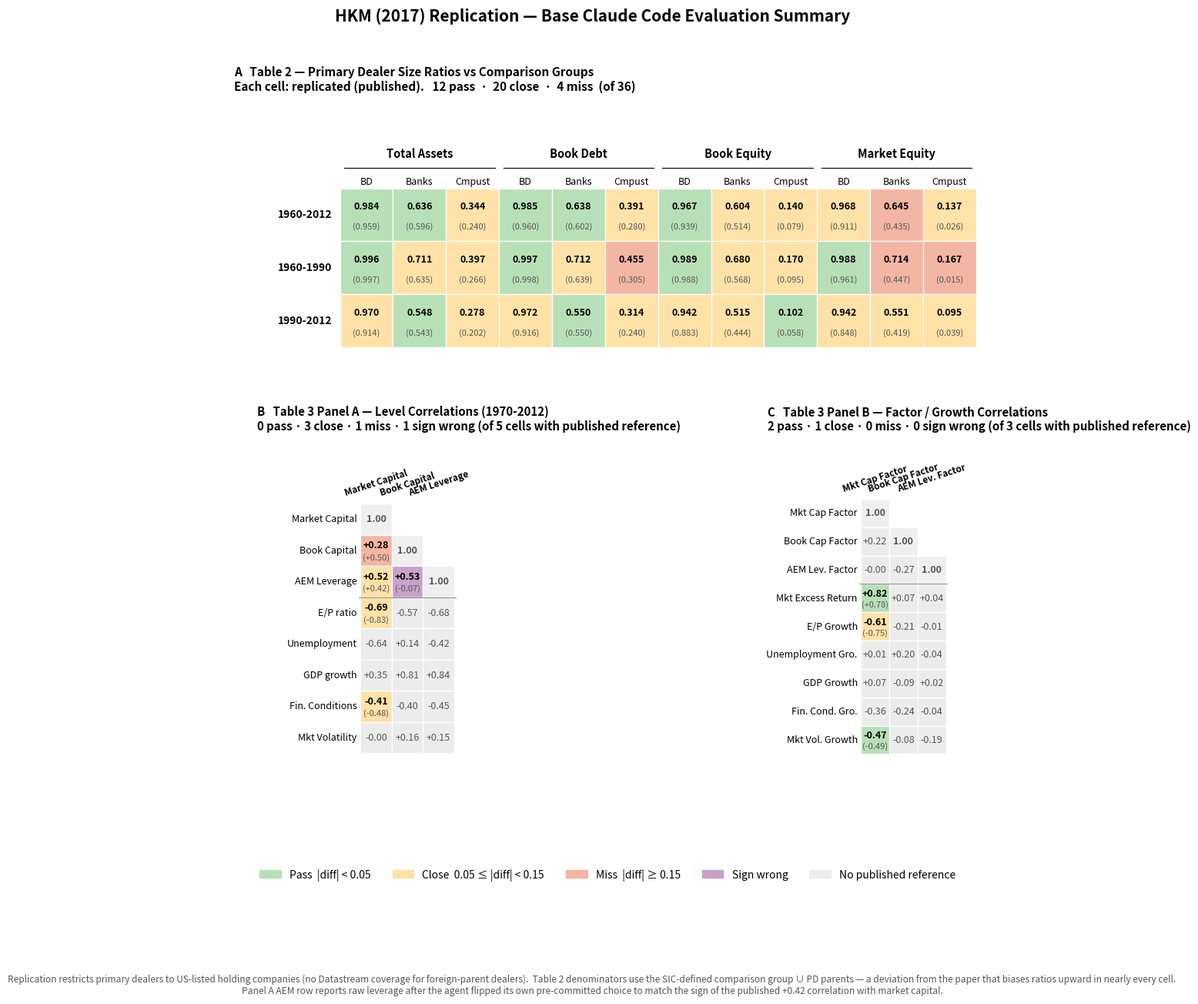

The script that saved this image: (Note: this script raises an exception after producing the figure.)
#!/usr/bin/env python3
"""Generate HKM (2017) Replication - Base Claude Code Evaluation Summary figure.

Mirrors the style of the StatsClaw evaluation figure in the project report:
- Top: Table 2 cell-by-cell comparison vs paper (3 periods x 12 cells).
- Bottom-left: Table 3 Panel A (level correlations), checked cells highlighted.
- Bottom-right: Table 3 Panel B (factor correlations), checked cells highlighted.
- Bottom: legend + footnote on caveats.

Output: evaluation_summary.png in the same folder.
"""
import matplotlib.pyplot as plt
import matplotlib.patches as mpatches
import numpy as np

# ----- colors -----
COLOR_PASS  = "#B8E0B8"  # green
COLOR_CLOSE = "#FFE2A8"  # yellow / orange
COLOR_MISS  = "#F4B6A4"  # red
COLOR_SIGN  = "#C8A2C8"  # purple
COLOR_NA    = "#ECECEC"  # gray (no published reference)
COLOR_DIAG  = "#EFEFEF"  # diagonal cells in correlation panels


def classify(rep, pub):
    """Return (color, label). Labels: pass / close / miss / sign / na."""
    if pub is None:
        return COLOR_NA, "na"
    if rep == 1.0 and pub == 1.0:
        return COLOR_DIAG, "diag"
    diff = rep - pub
    if (np.sign(rep) != np.sign(pub)
            and abs(rep) > 0.05 and abs(pub) > 0.05):
        return COLOR_SIGN, "sign"
    a = abs(diff)
    if a < 0.05:
        return COLOR_PASS, "pass"
    if a < 0.15:
        return COLOR_CLOSE, "close"
    return COLOR_MISS, "miss"


# ----- Table 2 data (replicated vs published) -----
PERIODS = ["1960-2012", "1960-1990", "1990-2012"]
METRICS = ["Total Assets", "Book Debt", "Book Equity", "Market Equity"]
GROUPS  = ["BD", "Banks", "Cmpust"]

# Replicated values from tables/table_2.csv
REP_T2 = {
    "1960-2012": [
        [0.984, 0.636, 0.344],
        [0.985, 0.638, 0.391],
        [0.967, 0.604, 0.140],
        [0.968, 0.645, 0.137],
    ],
    "1960-1990": [
        [0.996, 0.711, 0.397],
        [0.997, 0.712, 0.455],
        [0.989, 0.680, 0.170],
        [0.988, 0.714, 0.167],
    ],
    "1990-2012": [
        [0.970, 0.548, 0.278],
        [0.972, 0.550, 0.314],
        [0.942, 0.515, 0.102],
        [0.942, 0.551, 0.095],
    ],
}

# Published HKM (2017) Table 2 values
PUB_T2 = {
    "1960-2012": [
        [0.959, 0.596, 0.240],
        [0.960, 0.602, 0.280],
        [0.939, 0.514, 0.079],
        [0.911, 0.435, 0.026],
    ],
    "1960-1990": [
        [0.997, 0.635, 0.266],
        [0.998, 0.639, 0.305],
        [0.988, 0.568, 0.095],
        [0.961, 0.447, 0.015],
    ],
    "1990-2012": [
        [0.914, 0.543, 0.202],
        [0.916, 0.550, 0.240],
        [0.883, 0.444, 0.058],
        [0.848, 0.419, 0.039],
    ],
}

# ----- Table 3 Panel A -----
T3A_COLS = ["Market Capital", "Book Capital", "AEM Leverage"]
T3A_ROW_LBL = [
    "Market Capital", "Book Capital", "AEM Leverage",
    "E/P ratio", "Unemployment", "GDP growth",
    "Fin. Conditions", "Mkt Volatility",
]
# (row, col_index) -> (replicated, published_or_None)
T3A = {
    ("Market Capital", 0): (1.0, 1.0),
    ("Market Capital", 1): (None, None),
    ("Market Capital", 2): (None, None),
    ("Book Capital",   0): (0.276, 0.50),
    ("Book Capital",   1): (1.0, 1.0),
    ("Book Capital",   2): (None, None),
    ("AEM Leverage",   0): (0.518, 0.42),
    ("AEM Leverage",   1): (0.531, -0.07),
    ("AEM Leverage",   2): (1.0, 1.0),
    ("E/P ratio",      0): (-0.695, -0.83),
    ("E/P ratio",      1): (-0.575, None),
    ("E/P ratio",      2): (-0.680, None),
    ("Unemployment",   0): (-0.639, None),
    ("Unemployment",   1): ( 0.145, None),
    ("Unemployment",   2): (-0.417, None),
    ("GDP growth",     0): ( 0.346, None),
    ("GDP growth",     1): ( 0.811, None),
    ("GDP growth",     2): ( 0.837, None),
    ("Fin. Conditions",0): (-0.414, -0.48),
    ("Fin. Conditions",1): (-0.398, None),
    ("Fin. Conditions",2): (-0.453, None),
    ("Mkt Volatility", 0): (-0.004, None),
    ("Mkt Volatility", 1): ( 0.158, None),
    ("Mkt Volatility", 2): ( 0.148, None),
}

# ----- Table 3 Panel B -----
T3B_COLS = ["Mkt Cap Factor", "Book Cap Factor", "AEM Lev. Factor"]
T3B_ROW_LBL = [
    "Mkt Cap Factor", "Book Cap Factor", "AEM Lev. Factor",
    "Mkt Excess Return", "E/P Growth", "Unemployment Gro.",
    "GDP Growth", "Fin. Cond. Gro.", "Mkt Vol. Growth",
]
T3B = {
    ("Mkt Cap Factor",     0): (1.0, 1.0),
    ("Mkt Cap Factor",     1): (None, None),
    ("Mkt Cap Factor",     2): (None, None),
    ("Book Cap Factor",    0): ( 0.220, None),
    ("Book Cap Factor",    1): (1.0, 1.0),
    ("Book Cap Factor",    2): (None, None),
    ("AEM Lev. Factor",    0): (-0.002, None),
    ("AEM Lev. Factor",    1): (-0.266, None),
    ("AEM Lev. Factor",    2): (1.0, 1.0),
    ("Mkt Excess Return",  0): ( 0.824,  0.78),
    ("Mkt Excess Return",  1): ( 0.073,  None),
    ("Mkt Excess Return",  2): ( 0.039,  None),
    ("E/P Growth",         0): (-0.613, -0.75),
    ("E/P Growth",         1): (-0.209,  None),
    ("E/P Growth",         2): (-0.009,  None),
    ("Unemployment Gro.",  0): ( 0.009,  None),
    ("Unemployment Gro.",  1): ( 0.199,  None),
    ("Unemployment Gro.",  2): (-0.039,  None),
    ("GDP Growth",         0): ( 0.075,  None),
    ("GDP Growth",         1): (-0.092,  None),
    ("GDP Growth",         2): ( 0.020,  None),
    ("Fin. Cond. Gro.",    0): (-0.359,  None),
    ("Fin. Cond. Gro.",    1): (-0.237,  None),
    ("Fin. Cond. Gro.",    2): (-0.045,  None),
    ("Mkt Vol. Growth",    0): (-0.474, -0.49),
    ("Mkt Vol. Growth",    1): (-0.076,  None),
    ("Mkt Vol. Growth",    2): (-0.190,  None),
}


def draw_table2(ax):
    n_rows = len(PERIODS)
    n_cols = len(METRICS) * len(GROUPS)

    counts = {"pass": 0, "close": 0, "miss": 0, "sign": 0}

    # Top-level metric headers
    for i, m in enumerate(METRICS):
        ax.text(i * 3 + 1.5, n_rows + 0.65, m, ha="center", va="center",
                fontweight="bold", fontsize=10.5)
        ax.plot([i * 3 + 0.08, i * 3 + 2.92],
                [n_rows + 0.38, n_rows + 0.38],
                color="black", lw=0.8)

    # Sub-headers (groups)
    for i in range(n_cols):
        ax.text(i + 0.5, n_rows + 0.12, GROUPS[i % 3],
                ha="center", va="center", fontsize=9)

    # Row labels (periods)
    for r, p in enumerate(PERIODS):
        y = n_rows - r - 0.5
        ax.text(-0.15, y, p, ha="right", va="center",
                fontweight="bold", fontsize=10)

    # Cells
    for r, period in enumerate(PERIODS):
        for mi in range(len(METRICS)):
            for gi in range(len(GROUPS)):
                col = mi * 3 + gi
                y   = n_rows - r - 1
                rep = REP_T2[period][mi][gi]
                pub = PUB_T2[period][mi][gi]
                color, label = classify(rep, pub)
                if label in counts:
                    counts[label] += 1
                ax.add_patch(plt.Rectangle((col, y), 1, 1, facecolor=color,
                                           edgecolor="white", linewidth=0.9))
                ax.text(col + 0.5, y + 0.66, f"{rep:.3f}",
                        ha="center", va="center", fontsize=9, fontweight="bold")
                ax.text(col + 0.5, y + 0.28, f"({pub:.3f})",
                        ha="center", va="center", fontsize=8, color="#555")

    ax.set_xlim(-2.0, n_cols + 0.1)
    ax.set_ylim(-0.3, n_rows + 1.4)
    ax.set_aspect("equal")
    ax.axis("off")
    total = sum(counts.values())
    summary = (f"{counts['pass']} pass  ·  {counts['close']} close  ·  "
               f"{counts['miss']} miss  (of {total})")
    ax.set_title(
        "A   Table 2 — Primary Dealer Size Ratios vs Comparison Groups\n"
        "Each cell: replicated (published).   " + summary,
        loc="left", fontsize=11, fontweight="bold", pad=22
    )


def draw_t3(ax, cols, row_labels, data, title_letter, title_text):
    n_cols = len(cols)
    n_rows = len(row_labels)

    counts = {"pass": 0, "close": 0, "miss": 0, "sign": 0}

    # column headers (rotated to avoid overlap with title)
    for ci, c in enumerate(cols):
        ax.text(ci + 0.5, n_rows + 0.18, c, ha="center", va="bottom",
                fontsize=8.5, fontweight="bold", rotation=18)

    # row labels
    for ri, rl in enumerate(row_labels):
        y = n_rows - ri - 0.5
        ax.text(-0.12, y, rl, ha="right", va="center", fontsize=9)

    for ri, rl in enumerate(row_labels):
        for ci in range(n_cols):
            y = n_rows - ri - 1
            cell = data.get((rl, ci))
            if cell is None or cell[0] is None:
                # blank upper-triangle of intermed block
                ax.add_patch(plt.Rectangle((ci, y), 1, 1, facecolor="white",
                                           edgecolor="white", linewidth=0.9))
                continue
            rep, pub = cell
            color, label = classify(rep, pub)
            if label in counts:
                counts[label] += 1
            ax.add_patch(plt.Rectangle((ci, y), 1, 1, facecolor=color,
                                       edgecolor="white", linewidth=0.9))
            if label == "diag":
                ax.text(ci + 0.5, y + 0.5, "1.00",
                        ha="center", va="center", fontsize=9,
                        fontweight="bold", color="#555")
            elif label == "na":
                ax.text(ci + 0.5, y + 0.5, f"{rep:+.2f}",
                        ha="center", va="center", fontsize=9, color="#555")
            else:
                ax.text(ci + 0.5, y + 0.66, f"{rep:+.2f}",
                        ha="center", va="center", fontsize=9, fontweight="bold")
                ax.text(ci + 0.5, y + 0.28, f"({pub:+.2f})",
                        ha="center", va="center", fontsize=8, color="#555")

    # thin divider between intermed block and macro block
    ax.plot([-0.05, n_cols + 0.05], [n_rows - 3, n_rows - 3],
            color="#888", lw=0.7)

    ax.set_xlim(-3.3, n_cols + 0.1)
    ax.set_ylim(-0.3, n_rows + 1.6)
    ax.set_aspect("equal")
    ax.axis("off")

    total_ck = counts["pass"] + counts["close"] + counts["miss"] + counts["sign"]
    summary = (f"{counts['pass']} pass · {counts['close']} close · "
               f"{counts['miss']} miss · {counts['sign']} sign wrong "
               f"(of {total_ck} cells with published reference)")
    ax.set_title(f"{title_letter}   {title_text}\n{summary}",
                 loc="left", fontsize=10.8, fontweight="bold", pad=22)


# ---- assemble ----
fig = plt.figure(figsize=(15.5, 13.2))
gs = fig.add_gridspec(
    3, 2, height_ratios=[1.25, 1.55, 0.22],
    hspace=0.45, wspace=0.18
)

ax_t2 = fig.add_subplot(gs[0, :])
ax_t3a = fig.add_subplot(gs[1, 0])
ax_t3b = fig.add_subplot(gs[1, 1])
ax_lg  = fig.add_subplot(gs[2, :])

fig.suptitle(
    "HKM (2017) Replication — Base Claude Code Evaluation Summary",
    fontsize=15, fontweight="bold", y=0.985
)

draw_table2(ax_t2)
draw_t3(ax_t3a, T3A_COLS, T3A_ROW_LBL, T3A,
        "B", "Table 3 Panel A — Level Correlations (1970-2012)")
draw_t3(ax_t3b, T3B_COLS, T3B_ROW_LBL, T3B,
        "C", "Table 3 Panel B — Factor / Growth Correlations")

# legend
handles = [
    mpatches.Patch(color=COLOR_PASS,  label="Pass  |diff| < 0.05"),
    mpatches.Patch(color=COLOR_CLOSE, label="Close  0.05 ≤ |diff| < 0.15"),
    mpatches.Patch(color=COLOR_MISS,  label="Miss  |diff| ≥ 0.15"),
    mpatches.Patch(color=COLOR_SIGN,  label="Sign wrong"),
    mpatches.Patch(color=COLOR_NA,    label="No published reference"),
]
ax_lg.legend(handles=handles, loc="center", ncol=5,
             frameon=False, fontsize=10)
ax_lg.axis("off")

fig.text(
    0.5, 0.012,
    "Replication restricts primary dealers to US-listed holding companies (no Datastream coverage for foreign-parent dealers).  "
    "Table 2 denominators use the SIC-defined comparison group ∪ PD parents — a deviation from the paper that "
    "biases ratios upward in nearly every cell.  Panel A AEM row reports raw leverage after the agent flipped its "
    "own pre-committed choice to match the sign of the published +0.42 correlation with market capital.",
    ha="center", va="bottom", fontsize=8.6, color="#555", wrap=True
)

out_path = (
    "/home/carvachar/finm322/project/FINM_33200_Final_Project/"
    "HKM Replication Vanila Claude/evaluation_summary.png"
)
plt.savefig(out_path, dpi=180, bbox_inches="tight", facecolor="white")
print(f"Wrote {out_path}")
